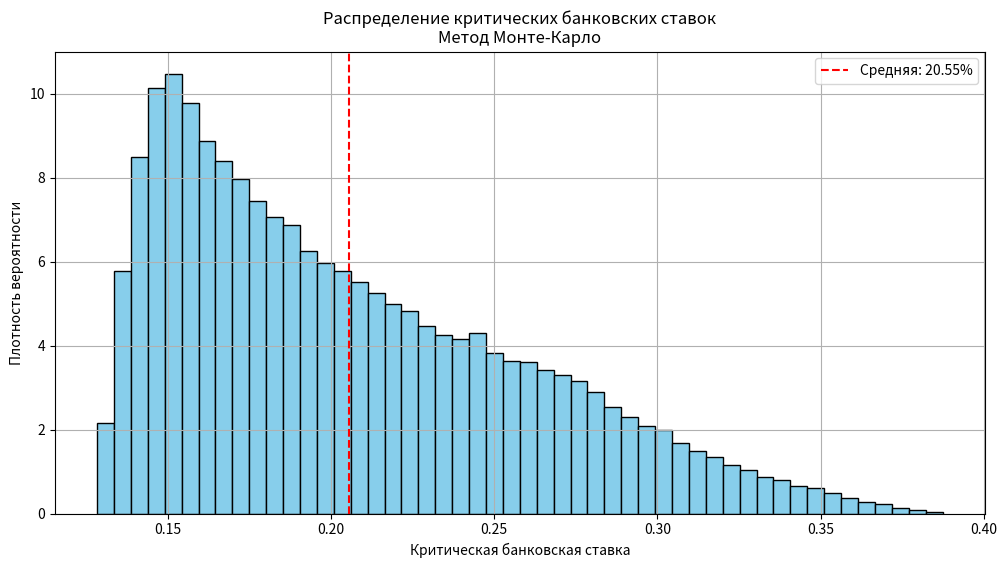

Reproduce this figure in Python.
import numpy as np
import matplotlib.pyplot as plt

def get_customs_fee(value_rub):
    """ Возвращает сумму таможенного сбора в зависимости от стоимости товара в рублях """
    if value_rub <= 200_000:
        return 1_067
    elif value_rub <= 450_000:
        return 2_134
    elif value_rub <= 1_200_000:
        return 4_269
    elif value_rub <= 2_700_000:
        return 11_746
    elif value_rub <= 4_200_000:
        return 16_524
    elif value_rub <= 5_500_000:
        return 21_344
    elif value_rub <= 7_000_000:
        return 27_540
    else:
        return 30_000

def calculate_critical_rate(P, C_delivery_aviation, C_delivery_sea, K0, T_aviation, T_sea, n, tax, customs_fee):
    """
    Вычисляет критическую банковскую ставку по заданной формуле
    
    P - стоимость сервера ($3000)
    C_delivery_aviation - стоимость авиадоставки ($120)
    C_delivery_sea - стоимость морской доставки ($50)
    K0 - начальные инвестиции (принимаем равными P)
    T_aviation - время авиадоставки в годах
    T_sea - время морской доставки в годах
    n - количество начислений процентов в год (по умолчанию 1)
    """
    numerator = P - (C_delivery_sea + customs_fee + (P + C_delivery_sea) * tax)
    denominator = K0 - (C_delivery_aviation + customs_fee + (P + C_delivery_aviation) * tax)
    
    if denominator <= 0 or numerator <= 0:
        return np.nan
    
    power = 1 / (n * (T_sea - T_aviation))
    ratio = numerator / denominator
    
    if ratio <= 0:
        return np.nan
    
    r_critical = n * (ratio ** power - 1)
    return r_critical

def monte_carlo_simulation(n_simulations=100000, exchange_rate=90):
    # Фиксированные параметры
    P = 3000          # Стоимость сервера ($)
    C_aviation = 120  # Стоимость авиадоставки ($)
    C_sea = 50        # Стоимость морской доставки ($)
    K0 = P
    n = 12            # Начисление процентов раз в год
    tax = 0.2         # Налог (20%)
    
    # Диапазон случайных сроков доставки
    sea_weeks_min, sea_weeks_max = 8, 16
    avia_weeks_min, avia_weeks_max = 1, 3

    critical_rates = []
    
    for _ in range(n_simulations):
        T_aviation = np.random.uniform(avia_weeks_min, avia_weeks_max) / 52
        T_sea = np.random.uniform(sea_weeks_min, sea_weeks_max) / 52
        
        customs_fee = get_customs_fee(P) / 90
        
        r_crit = calculate_critical_rate(
            P, C_aviation, C_sea, K0, T_aviation, T_sea, n, tax, customs_fee
        )
        
        if not np.isnan(r_crit):
            critical_rates.append(r_crit)
    
    critical_rates = [r for r in critical_rates if r > 0 and r < 1]
    
    mean_rate = np.mean(critical_rates)
    median_rate = np.median(critical_rates)
    
    print(f"Средняя критическая ставка: {mean_rate:.2%}")
    print(f"Медианная критическая ставка: {median_rate:.2%}")
    print(f"Минимальная ставка: {np.min(critical_rates):.2%}")
    print(f"Максимальная ставка: {np.max(critical_rates):.2%}")
    
    plt.figure(figsize=(12, 6))
    plt.hist(critical_rates, bins=50, color='skyblue', edgecolor='black', density=True)
    plt.axvline(mean_rate, color='red', linestyle='--', label=f'Средняя: {mean_rate:.2%}')
        
    plt.title('Распределение критических банковских ставок\nМетод Монте-Карло')
    plt.xlabel('Критическая банковская ставка')
    plt.ylabel('Плотность вероятности')
    plt.legend()
    plt.grid(True)
    plt.show()

monte_carlo_simulation()
